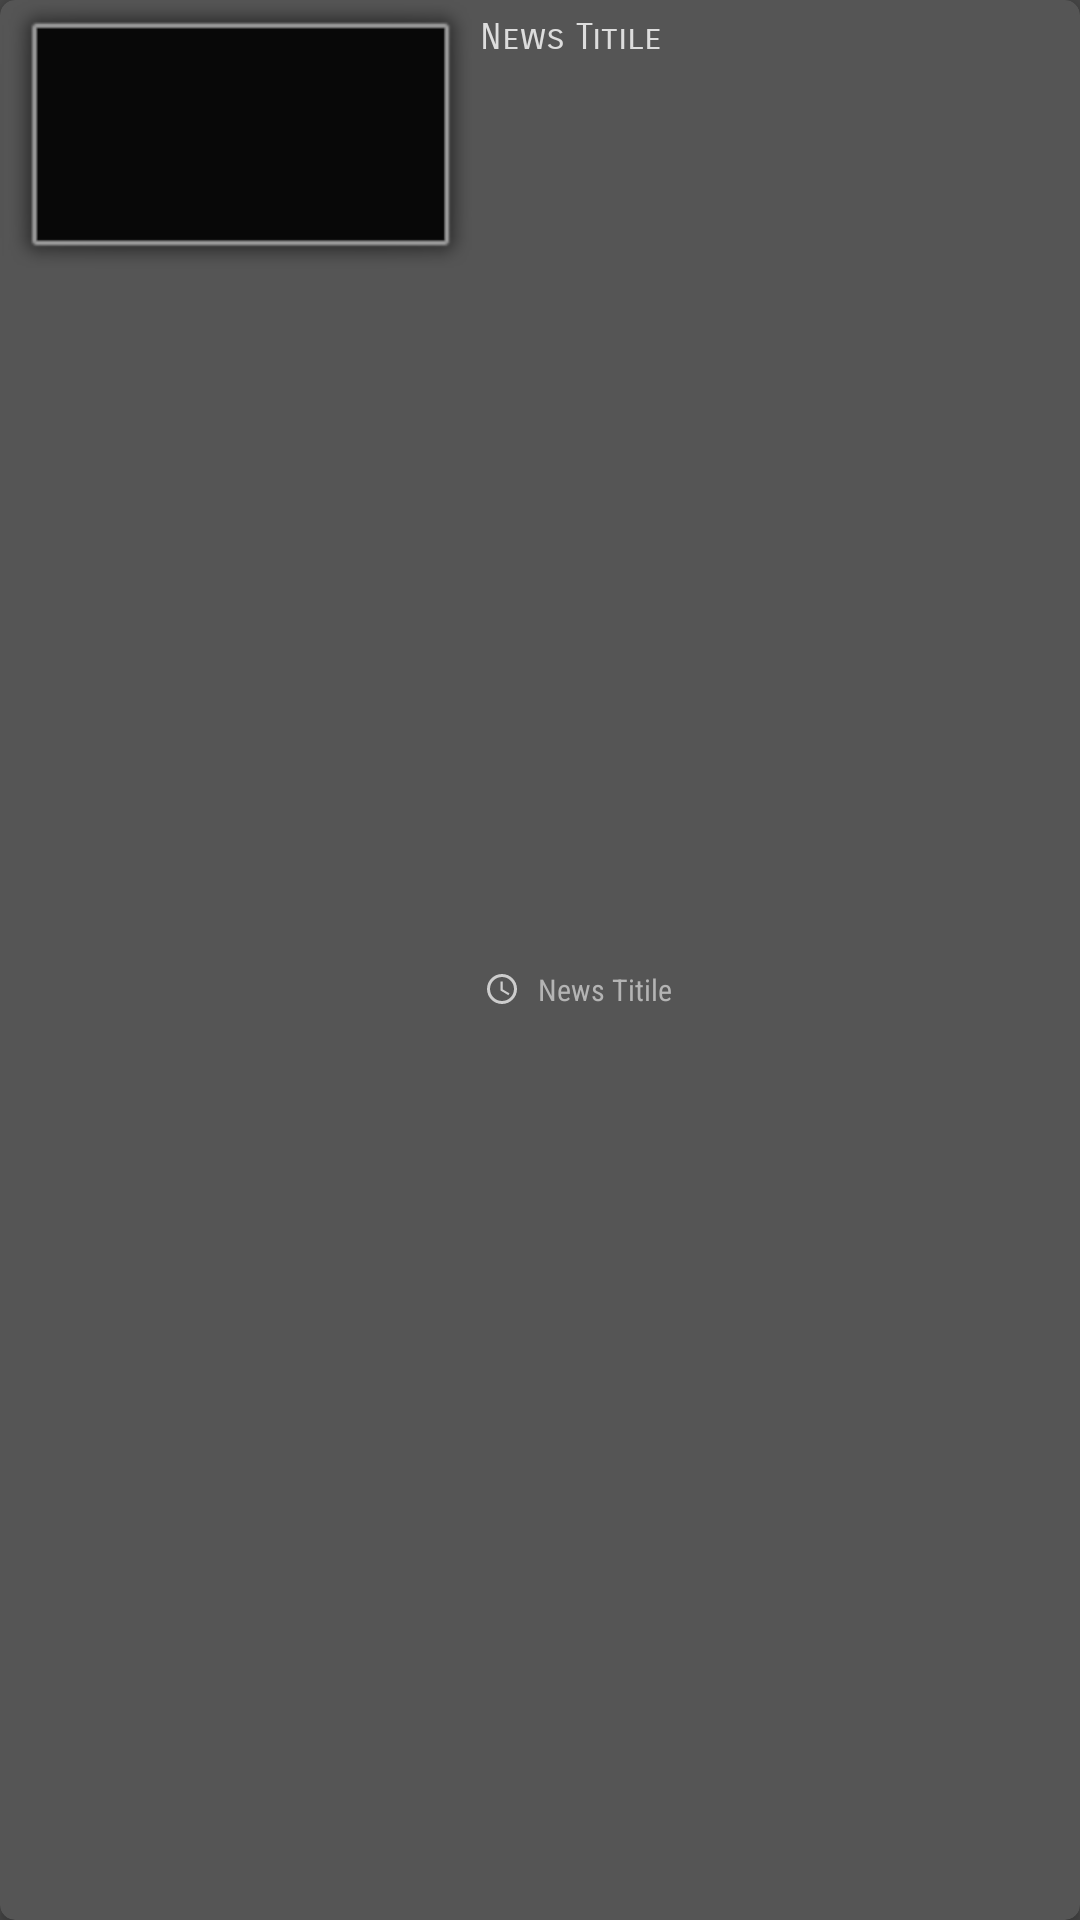

Android layout source for this screen:
<!-- AndroidManifest.xml: application theme AppTheme -->
<!-- res/layout/layout_news.xml -->
<?xml version="1.0" encoding="utf-8"?>
<androidx.cardview.widget.CardView xmlns:android="http://schemas.android.com/apk/res/android"
    xmlns:app="http://schemas.android.com/apk/res-auto"
    android:id="@+id/CvNews"
    android:layout_width="match_parent"
    android:layout_height="wrap_content"
    android:layout_marginStart="5dp"
    android:layout_marginEnd="5dp"
    android:layout_marginBottom="2dp"
    app:cardCornerRadius="5dp"
    app:cardBackgroundColor="@color/colorPanel">

    <RelativeLayout
        android:layout_width="match_parent"
        android:layout_height="wrap_content"
        android:paddingEnd="5dp"
        android:paddingRight="5dp">

        <ImageView
            android:id="@+id/IvThumbNail"
            android:layout_width="160dp"
            android:layout_height="95dp"
            android:background="@android:drawable/dialog_frame"
            android:scaleType="centerCrop" />

        <TextView
            android:id="@+id/TvTitile"
            android:layout_width="match_parent"
            android:layout_height="wrap_content"
            android:layout_toEndOf="@id/IvThumbNail"
            android:layout_toRightOf="@id/IvThumbNail"
            android:text="News Titile"
            android:fontFamily="sans-serif-smallcaps"
            android:layout_marginTop="5dp"
            android:textSize="12sp"
            android:textColor="@color/colorGreyBackgroundText" />

        <TextView
            android:id="@+id/TvDate"
            android:layout_width="match_parent"
            android:layout_height="wrap_content"
            android:layout_below="@id/TvTitile"
            android:layout_alignParentBottom="true"
            android:layout_toEndOf="@id/IvThumbNail"
            android:layout_toRightOf="@id/IvThumbNail"
            android:text="News Titile"
            android:gravity="center_vertical"
            android:textColor="@color/colorGreyText"
            android:layout_marginStart="-5dp"
            android:textSize="10sp"
            android:fontFamily="sans-serif-condensed"
            android:drawableLeft="@drawable/ic_pubtime"
            android:layout_marginLeft="-5dp" />

    </RelativeLayout>

</androidx.cardview.widget.CardView>
<!-- resources referenced by this layout -->
<resources>
  <color name="colorGreyBackgroundText">#ddd</color>
  <color name="colorGreyText">#B4B4B4</color>
  <color name="colorPanel">#555555</color>
  <!-- drawable ic_pubtime (drawable-anydpi) -->
  <vector xmlns:android="http://schemas.android.com/apk/res/android"
      android:width="24dp"
      android:height="24dp"
      android:viewportWidth="48"
      android:viewportHeight="48"
      android:tint="#EBEBEB"
      android:alpha="0.8">
    <group android:translateX="12"
        android:translateY="12">
        <path
            android:fillColor="#FF000000"
            android:pathData="M11.99,2C6.47,2 2,6.48 2,12s4.47,10 9.99,10C17.52,22 22,17.52 22,12S17.52,2 11.99,2zM12,20c-4.42,0 -8,-3.58 -8,-8s3.58,-8 8,-8 8,3.58 8,8 -3.58,8 -8,8zM12.5,7H11v6l5.25,3.15 0.75,-1.23 -4.5,-2.67z"/>
    </group>
  </vector>
  <style name="AppTheme" parent="Theme.AppCompat.Light.NoActionBar">
          <item name="colorPrimary">@color/colorPrimary</item>
          <item name="colorPrimaryDark">@color/colorPrimaryDark</item>
          <item name="colorAccent">@color/colorAccent</item>
          <item name="android:windowBackground">@color/colorBackground</item>
          <item name="android:windowActivityTransitions">true</item>
      </style>
  <color name="colorPrimary">#14755E</color>
  <color name="colorPrimaryDark">#00463C</color>
  <color name="colorAccent">#FFDF1B</color>
  <color name="colorBackground">#474747</color>
</resources>
